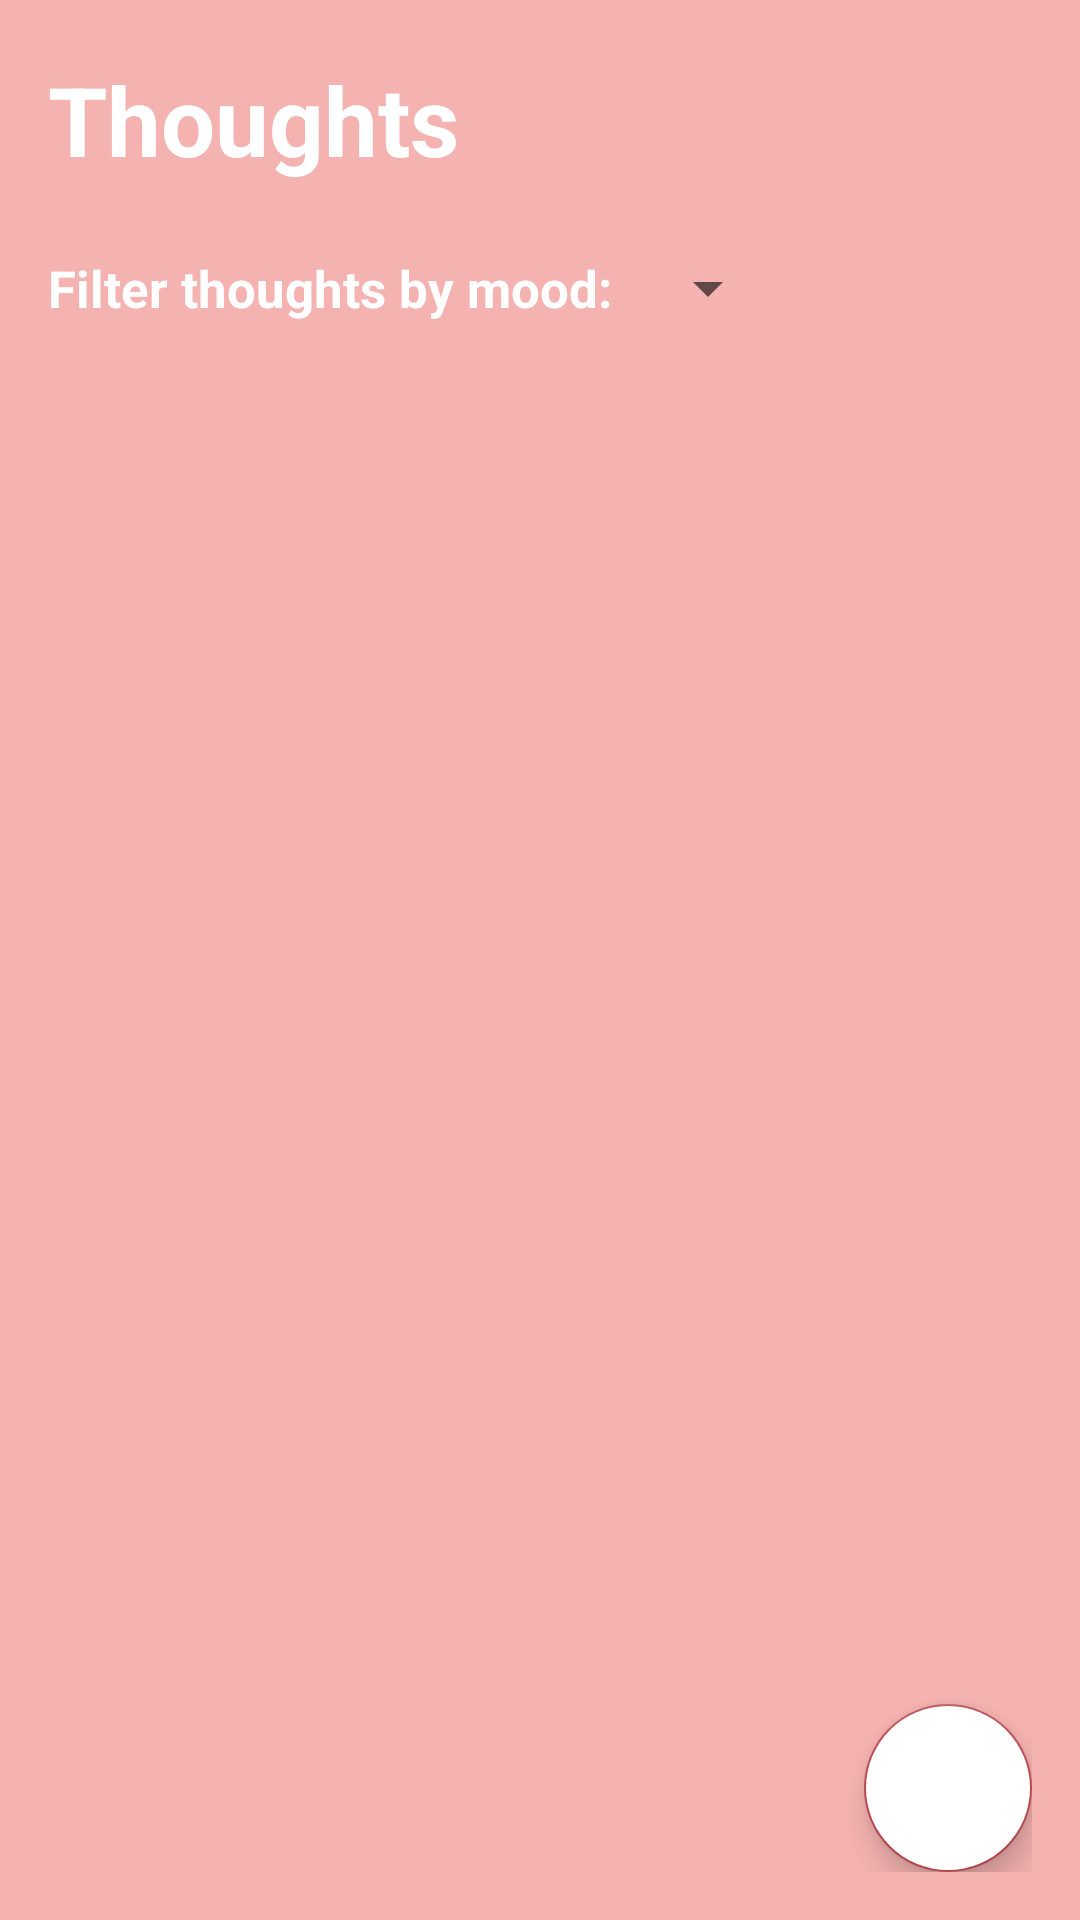

Reconstruct the res/layout file that produces this screen, plus the resources it refers to.
<!-- AndroidManifest.xml: application theme Theme.ThoughtKeeper -->
<!-- res/layout/activity_main.xml -->
<?xml version="1.0" encoding="utf-8"?>
<RelativeLayout xmlns:android="http://schemas.android.com/apk/res/android"
    xmlns:app="http://schemas.android.com/apk/res-auto"
    xmlns:tools="http://schemas.android.com/tools"
    android:layout_width="match_parent"
    android:layout_height="match_parent"
    android:background="@color/my_primary"
    android:padding="16dp"
    tools:context=".MainActivity">

    <RelativeLayout
        android:layout_width="match_parent"
        android:layout_height="wrap_content"
        android:id="@+id/title_bar_layout">

        <TextView
            android:layout_width="wrap_content"
            android:layout_height="wrap_content"
            android:id="@+id/page_title"
            android:text="Thoughts"
            android:textSize="32dp"
            android:textColor="@color/white"
            android:textStyle="bold"
            android:layout_alignParentStart="true"
            android:layout_centerVertical="true"/>

        <ImageButton
            android:layout_width="48dp"
            android:layout_height="48dp"
            android:id="@+id/menu_btn"
            android:src="@drawable/baseline_menu_24"
            android:layout_alignParentEnd="true"
            android:layout_centerVertical="true"
            app:tint="@color/white"
            android:background="?attr/selectableItemBackgroundBorderless"
            android:contentDescription="Menu Button"/>
    </RelativeLayout>

    
    <LinearLayout
        android:layout_width="match_parent"
        android:layout_height="wrap_content"
        android:layout_below="@id/title_bar_layout"
        android:orientation="horizontal"
        android:layout_marginTop="8dp"
        android:gravity="center_vertical">

        <TextView
            android:layout_width="wrap_content"
            android:layout_height="wrap_content"
            android:text="Filter thoughts by mood:"
            android:textSize="17sp"
            android:textColor="@color/white"
            android:layout_marginEnd="8dp"
            android:textStyle="bold"
            />

        <Spinner
            android:layout_width="wrap_content"
            android:layout_height="48dp"
            android:id="@+id/mood_filter_spinner"
            android:padding="8dp"
            />
    </LinearLayout>

    <androidx.recyclerview.widget.RecyclerView
        android:layout_width="match_parent"
        android:layout_height="0dp"
        android:layout_below="@id/title_bar_layout"
        android:layout_marginTop="64dp"
        android:layout_above="@id/add_thought_btn"
        android:layout_alignParentBottom="true"
        android:id="@+id/recycler_view"/>

    <com.google.android.material.floatingactionbutton.FloatingActionButton
        android:layout_width="wrap_content"
        android:layout_height="wrap_content"
        android:id="@+id/add_thought_btn"
        android:backgroundTint="@color/white"
        android:layout_alignParentEnd="true"
        android:layout_alignParentBottom="true"
        android:src="@drawable/baseline_add_24"
        android:contentDescription="Add thought"/>

</RelativeLayout>
<!-- resources referenced by this layout -->
<resources>
  <color name="my_primary">#f4b2b0</color>
  <color name="white">#FFFFFFFF</color>
  <style name="Theme.ThoughtKeeper" parent="Theme.MaterialComponents.DayNight.NoActionBar">
          
          
  
          <item name="colorPrimary">@color/my_primary</item>
          <item name="colorPrimaryVariant">@color/my_primary</item>
          <item name="colorOnPrimary">@color/black</item>
          
          <item name="colorSecondary">@color/teal_200</item>
          <item name="colorSecondaryVariant">@color/teal_200</item>
          <item name="colorOnSecondary">@color/black</item>
          
          <item name="android:statusBarColor" tools:targetApi="l">@color/my_primary</item>
  
      </style>
  <color name="black">#3b3b3b</color>
  <color name="teal_200">#b94b52</color>
</resources>
